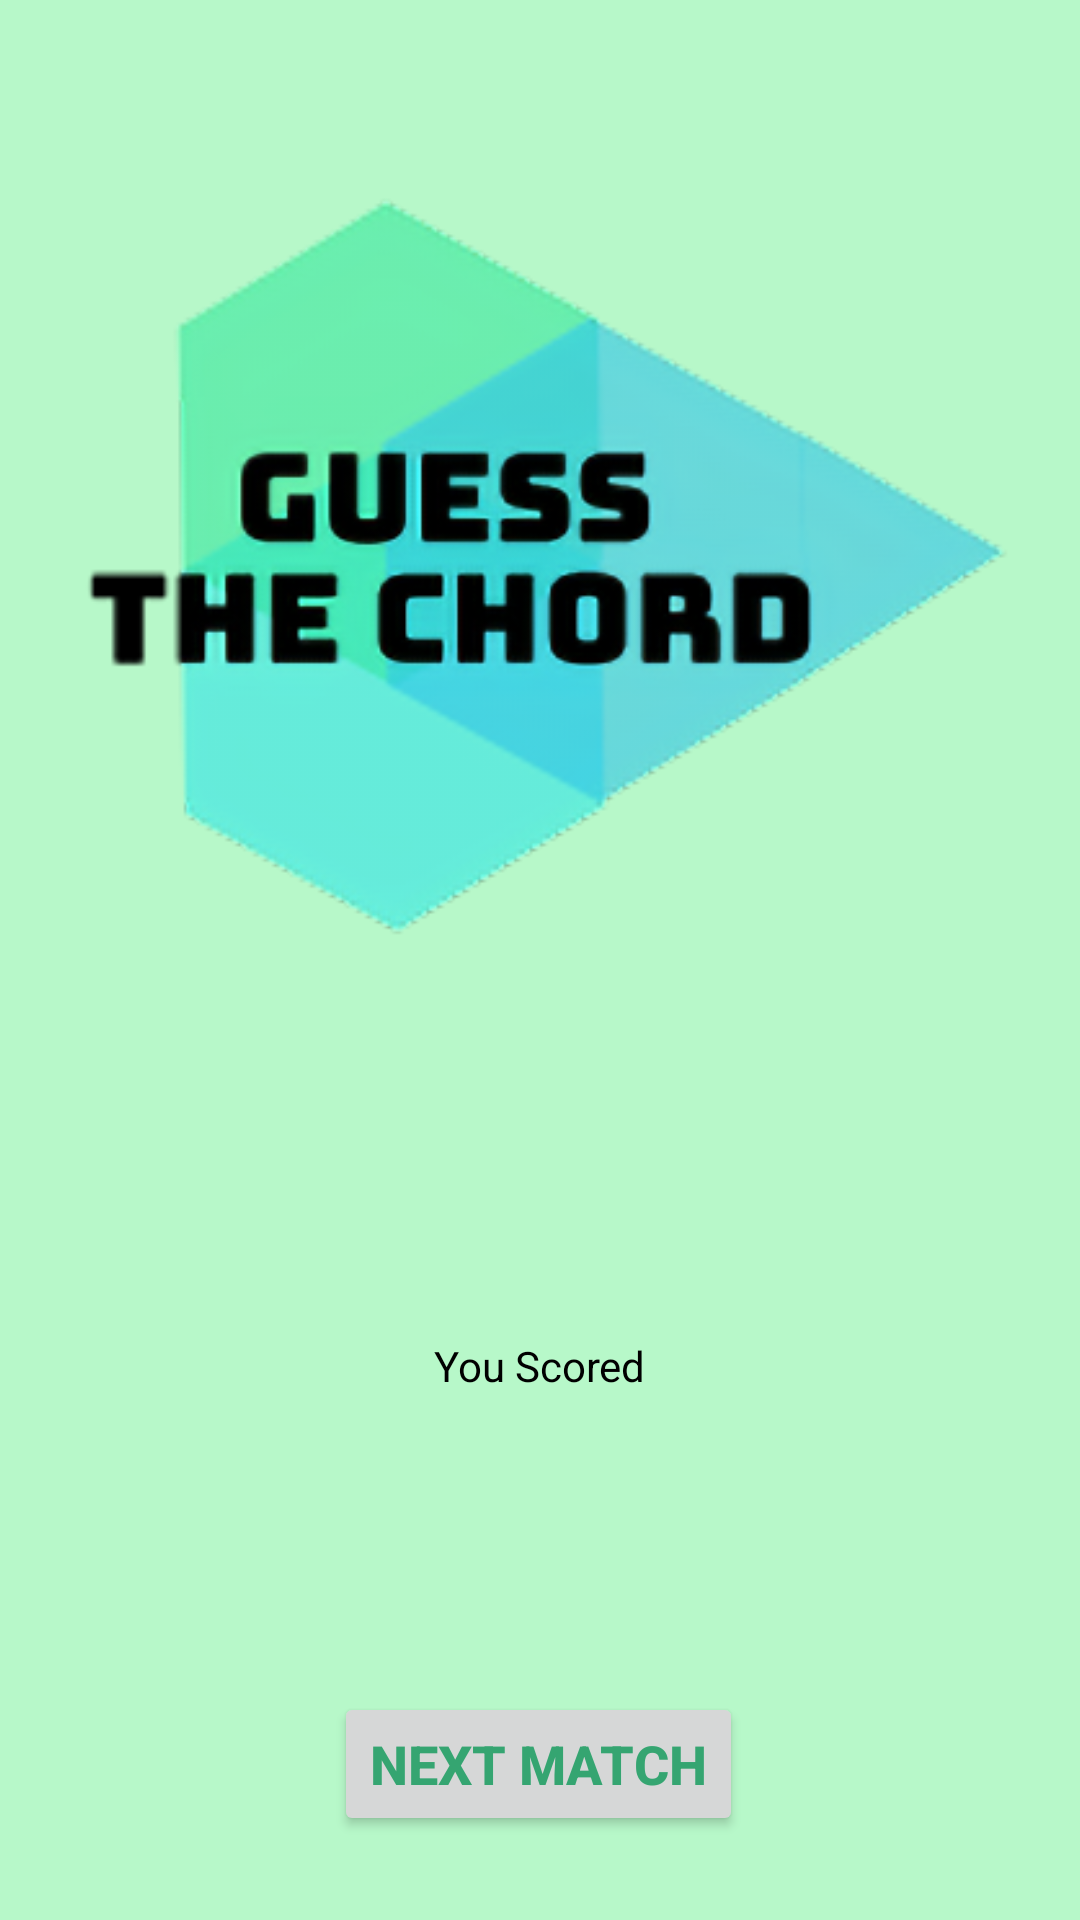

Produce the Android XML layout that renders to this screen, including the resource entries it uses.
<!-- AndroidManifest.xml: application theme AppTheme -->
<!-- res/layout/fragment_game_finished.xml -->
<?xml version="1.0" encoding="utf-8"?>
<layout xmlns:android="http://schemas.android.com/apk/res/android"
    xmlns:app="http://schemas.android.com/apk/res-auto"
    xmlns:tools="http://schemas.android.com/tools"
    tools:context="com.example.guessthechord.navigation.com.example.android.GameWonFragment">

    <ScrollView
        android:layout_width="match_parent"
        android:layout_height="match_parent"
        android:fillViewport="true">

        <androidx.constraintlayout.widget.ConstraintLayout
            android:id="@+id/gameWonConstraintLayout"
            android:layout_width="match_parent"
            android:layout_height="wrap_content"
            android:background="@color/youWinBackground">

            <Button
                android:id="@+id/nextMatchButton"
                android:layout_width="wrap_content"
                android:layout_height="wrap_content"
                android:layout_marginBottom="28dp"
                android:text="Next Match"
                android:textColor="@color/youWinDark"
                android:textSize="@dimen/button_text_size"
                android:textStyle="bold"
                app:layout_constraintBottom_toBottomOf="parent"
                app:layout_constraintEnd_toEndOf="parent"
                app:layout_constraintHorizontal_bias="0.498"
                app:layout_constraintStart_toStartOf="parent" />

            <ImageView
                android:id="@+id/youWinImage"
                android:layout_width="0dp"
                android:layout_height="@dimen/game_over_height"
                android:layout_marginStart="@dimen/horizontal_margin"
                android:layout_marginTop="8dp"
                android:layout_marginEnd="@dimen/horizontal_margin"
                android:layout_marginBottom="@dimen/vertical_margin"
                android:scaleType="fitCenter"
                app:layout_constraintBottom_toTopOf="@+id/nextMatchButton"
                app:layout_constraintEnd_toEndOf="parent"
                app:layout_constraintHorizontal_bias="0.0"
                app:layout_constraintStart_toStartOf="parent"
                app:layout_constraintTop_toTopOf="parent"
                app:layout_constraintVertical_bias="0.028"
                app:srcCompat="@drawable/guess_the_chord" />

            <TextView
                android:id="@+id/textView"
                android:layout_width="wrap_content"
                android:layout_height="wrap_content"
                android:layout_marginTop="384dp"
                android:text="@string/you_scored"
                android:textColor="#000"
                android:textSize="14sp"
                app:layout_constraintBottom_toTopOf="@+id/nextMatchButton"
                app:layout_constraintEnd_toEndOf="parent"
                app:layout_constraintStart_toStartOf="parent"
                app:layout_constraintTop_toTopOf="parent"
                app:layout_constraintVertical_bias="0.384" />

            <TextView
                android:id="@+id/scoreView"
                android:layout_width="wrap_content"
                android:layout_height="wrap_content"
                android:layout_marginTop="4dp"
                android:textColor="#000"
                android:textSize="34sp"
                app:layout_constraintBottom_toTopOf="@+id/nextMatchButton"
                app:layout_constraintEnd_toEndOf="parent"
                app:layout_constraintHorizontal_bias="0.498"
                app:layout_constraintStart_toStartOf="parent"
                app:layout_constraintTop_toBottomOf="@+id/textView"
                app:layout_constraintVertical_bias="0.0"
                tools:text="40" />

        </androidx.constraintlayout.widget.ConstraintLayout>
    </ScrollView>
</layout>
<!-- resources referenced by this layout -->
<resources>
  <color name="youWinBackground">#B7F8C9</color>
  <color name="youWinDark">#35A571</color>
  <dimen name="button_text_size">18sp</dimen>
  <dimen name="game_over_height">350dp</dimen>
  <dimen name="horizontal_margin">8dp</dimen>
  <dimen name="vertical_margin">16dp</dimen>
  <!-- drawable guess_the_chord: png bitmap (drawable, 89775 bytes) -->
  <string name="you_scored">You Scored</string>
  <style name="AppTheme" parent="Theme.AppCompat.Light.DarkActionBar">
          
          <item name="colorPrimary">@color/colorPrimary</item>
          <item name="colorPrimaryDark">@color/colorPrimaryDark</item>
          <item name="colorAccent">@color/colorAccent</item>
      </style>
  <color name="colorPrimary">#008577</color>
  <color name="colorPrimaryDark">#00574B</color>
  <color name="colorAccent">#222</color>
</resources>
